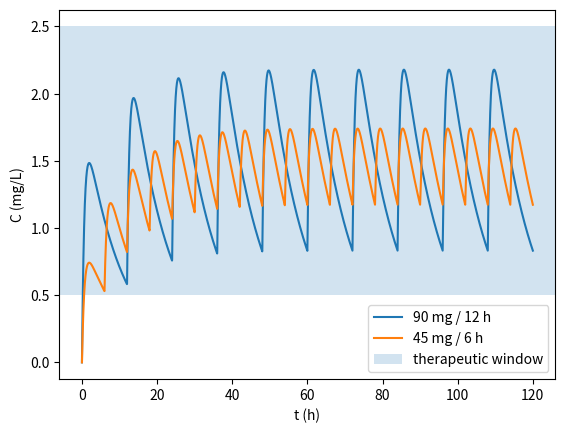

Write Python code to recreate this figure.
"""
Answer key Ch. 12 — Ex. 6 (Challenge): C(t) under repeated doses, two regimens.

Appendix G: Answer Key to the Challenge Exercises — Volume 4 of
"The Principle of Action" (Nadson Brito Gondim).

For the complete book, see https://github.com/nadsongondim/principle-of-action
"""
from __future__ import annotations

import matplotlib.pyplot as plt
import numpy as np


# one compartment with first-order oral absorption (Example 1 of ch. 12):
# each dose adds its own Bateman curve
F, V, ka, ke = 1.0, 50.0, 1.5, 0.1


def simular(D: float, tau: float, T: float = 120) -> tuple[np.ndarray, np.ndarray]:
    t = np.linspace(0, T, 5000)
    C = np.zeros_like(t)
    for n in range(int(T/tau)+1):
        t0 = n*tau
        mask = t >= t0
        dt = t[mask] - t0
        C[mask] += F*D*ka/(V*(ka-ke)) * (np.exp(-ke*dt) - np.exp(-ka*dt))
    return t, C


def main() -> None:
    t1, C1 = simular(90, 12)
    t2, C2 = simular(45, 6)
    for rotulo, t, C in [("90 mg / 12 h", t1, C1), ("45 mg / 6 h", t2, C2)]:
        regime = C[t >= 96]                    # steady state
        print(f"{rotulo}: peak {regime.max():.2f}  trough {regime.min():.2f}  "
              f"amplitude {regime.max()-regime.min():.2f} mg/L")
    # 90 mg / 12 h: peak 2.18  trough 0.83  amplitude 1.35
    # 45 mg / 6 h:  peak 1.74  trough 1.17  amplitude 0.57

    fig, ax = plt.subplots()
    ax.plot(t1, C1, label="90 mg / 12 h")
    ax.plot(t2, C2, label="45 mg / 6 h")
    ax.axhspan(0.5, 2.5, alpha=0.2, label="therapeutic window")
    ax.set_xlabel("t (h)")
    ax.set_ylabel("C (mg/L)")
    ax.legend()
    plt.show()


if __name__ == "__main__":
    main()
